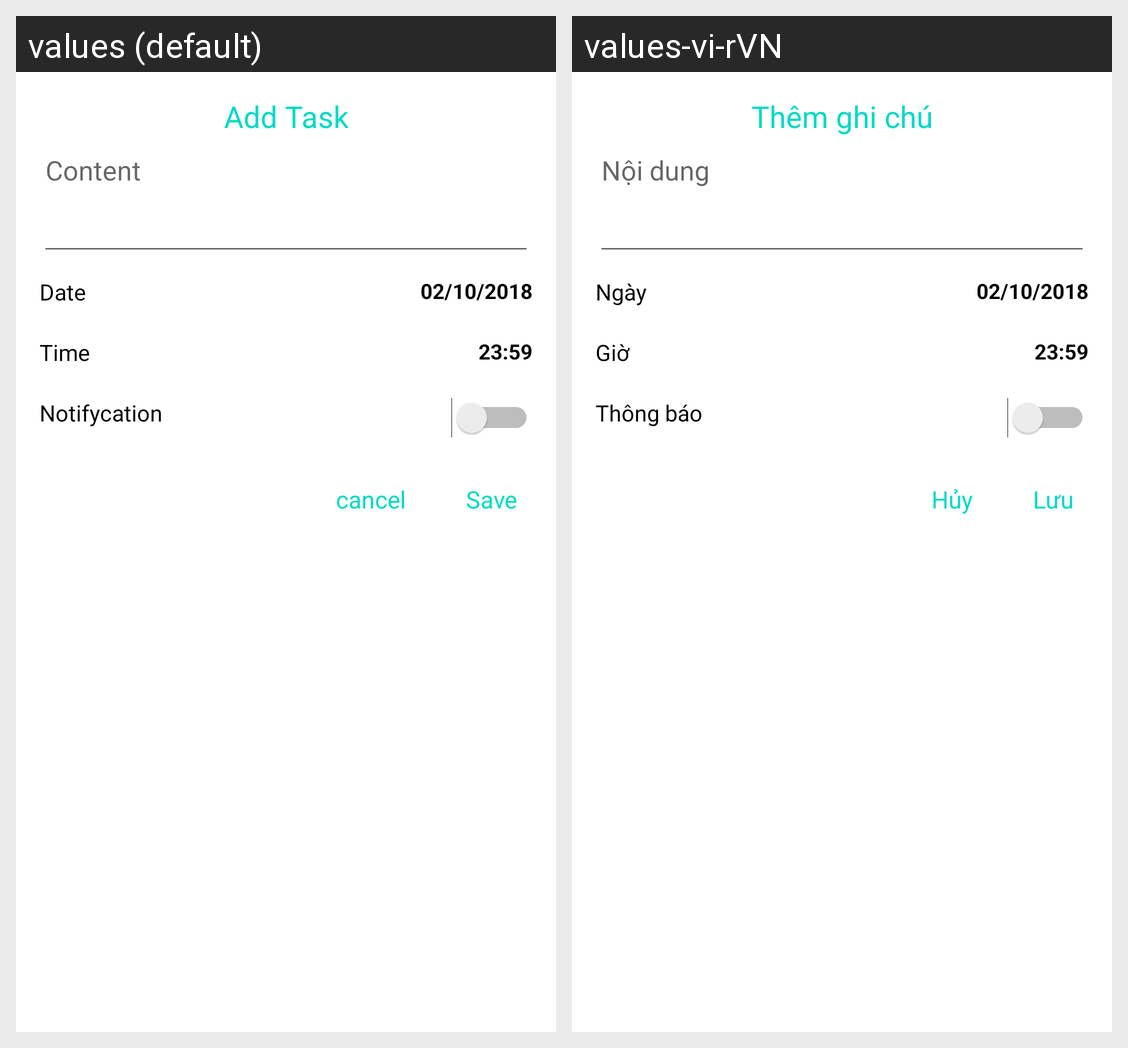

Strings drawn on this Android screen and how each of the app's shown locales translates them:
Android screen res/layout/activity_add_task.xml rendered under 2 locales, left to right: values (default), values-vi-rVN. Device: Nexus 5 (rendered at 1080×1920; each locale shown at half size, 540×960, under a caption strip naming it); theme Base.Theme.AppCompat.Light.Dialog.
Strings drawn on this screen, with the default value and each locale's value (text and hints the layout hard-codes, and strings that could not be matched under every locale, appear in the picture but are not listed):

add_task
  values: Add Task
  values-vi-rVN: Thêm ghi chú

content
  values: Content
  values-vi-rVN: Nội dung

save
  values: Save
  values-vi-rVN: Lưu
